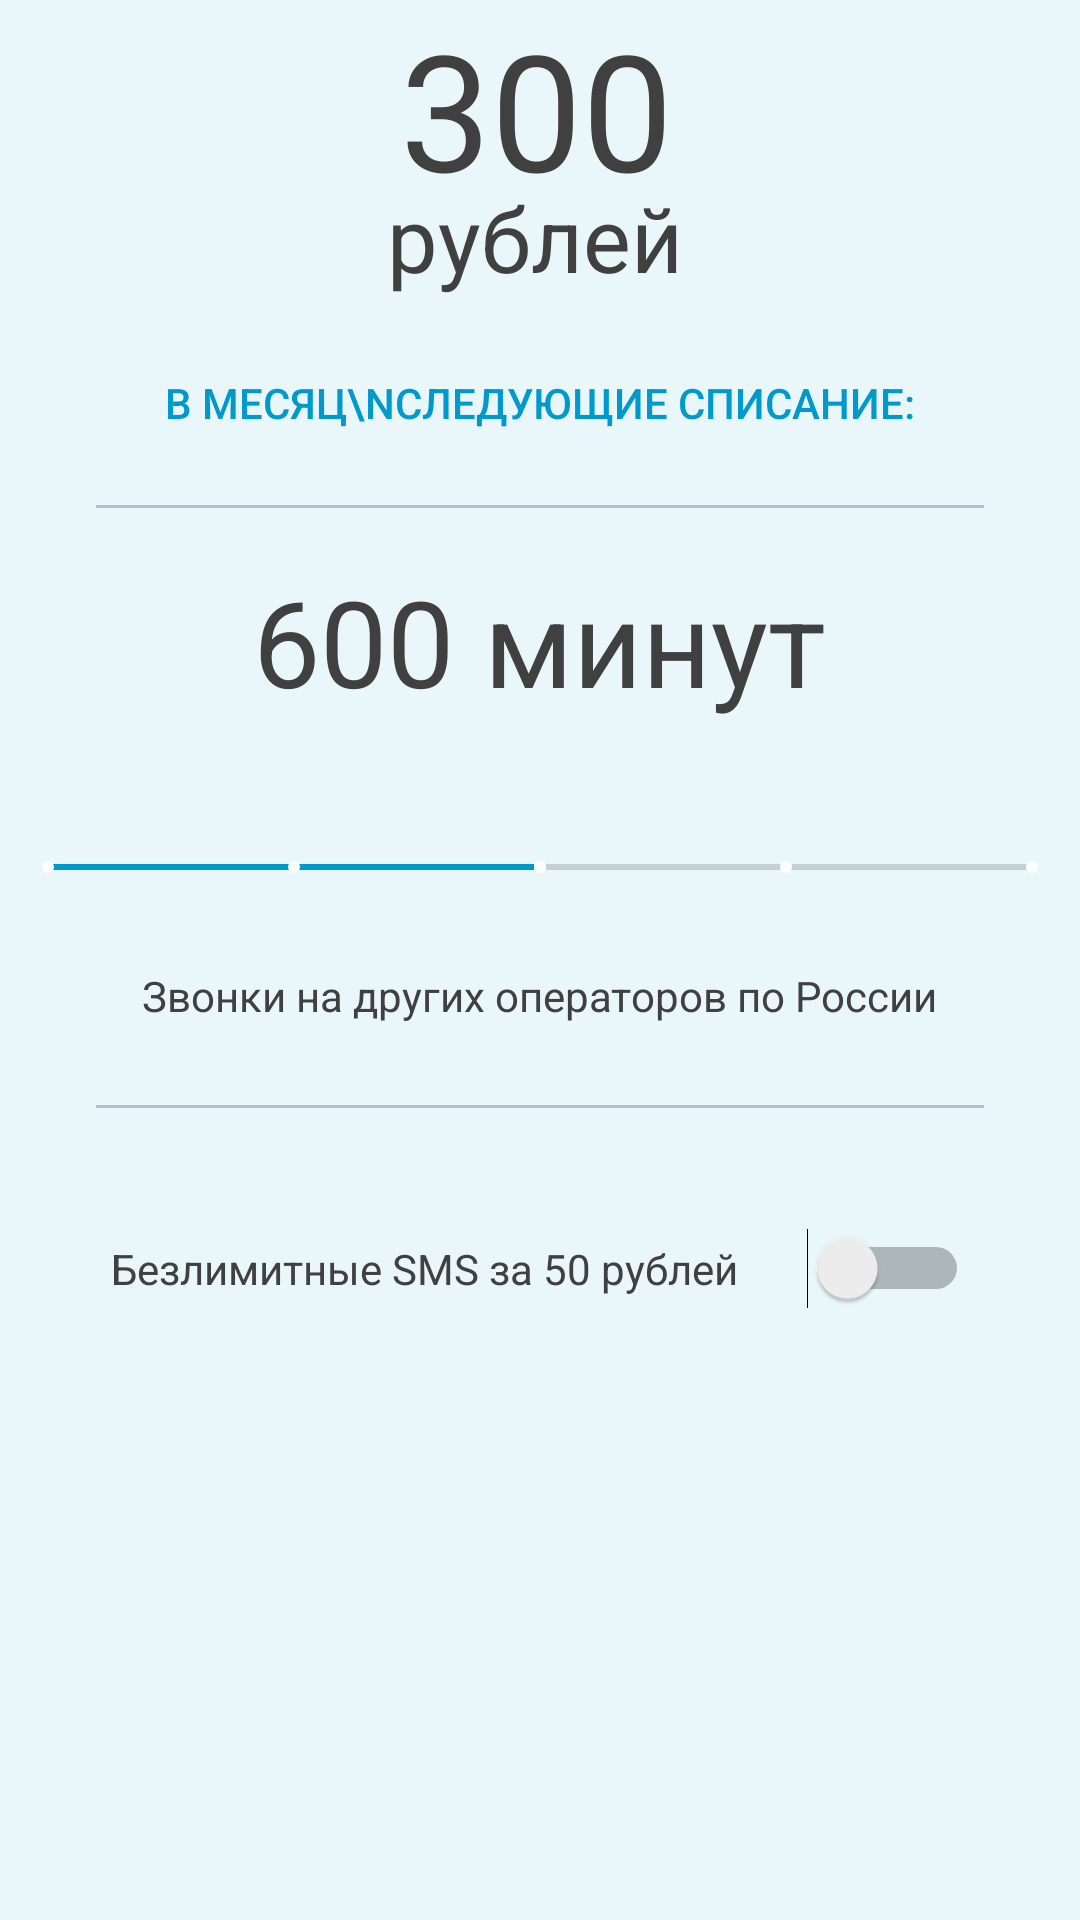

Write the Android layout XML for this screen, with the resource values it uses.
<!-- AndroidManifest.xml: application theme AppTheme -->
<!-- res/layout/activity_main.xml -->
<?xml version="1.0" encoding="utf-8"?>
<RelativeLayout xmlns:android="http://schemas.android.com/apk/res/android"
    xmlns:tools="http://schemas.android.com/tools"
    xmlns:app="http://schemas.android.com/apk/res-auto"
    android:id="@+id/activity_main"
    android:layout_width="match_parent"
    android:layout_height="match_parent"
    tools:context="andrey.yota.MainActivity"
    android:background="@drawable/gradientblue">

    <LinearLayout
        android:orientation="vertical"
        android:layout_width="match_parent"
        android:layout_height="match_parent"
        android:layout_gravity="center"
        android:weightSum="1"
        android:layout_alignParentTop="true"
        android:layout_alignParentLeft="true"
        android:layout_alignParentStart="true">



        <TextView
            android:layout_width="93dp"
            android:layout_height="59dp"
            android:layout_gravity="center"
            android:textSize="54sp"
            android:id="@+id/amount"
            android:textColor="#404040"
            android:text="300" />

        <TextView
            android:text="рублей"
            android:layout_width="102dp"
            android:layout_height="wrap_content"
            android:layout_gravity="center"
            android:textSize="30sp"
            android:id="@+id/rouble"
            android:textColor="#404040"
            android:layout_weight="0.04" />

        <Button
            android:text="В месяц\nСледующие списание:"
            android:layout_width="match_parent"
            android:layout_height="wrap_content"
            android:id="@+id/date"
            style="@style/Widget.AppCompat.Button.ButtonBar.AlertDialog" />

        <TextView
            android:layout_marginTop="10dp"
            android:layout_width="match_parent"
            android:layout_height="1dp"
            android:background="#b2c2c8"
            android:id="@+id/line"
            android:layout_marginLeft="32dp"
            android:layout_marginRight="32dp"/>

        <TextView
            android:text="600 минут"
            android:layout_width="295dp"
            android:layout_marginTop="14dp"
            android:gravity="center"
            android:layout_height="47dp"
            android:id="@+id/time"
            android:textSize="40sp"
            android:layout_gravity="center"
            android:textColor="#404040"
            android:layout_weight="0.05" />



        <android.support.v7.widget.AppCompatSeekBar
            android:layout_width="match_parent"
            app:tickMark="@drawable/custom_seekbar_tick_mark"
            android:indeterminateDrawable="@drawable/custom_seekbar_interminate_d"
            android:thumb="@drawable/custom_seekbar_thumb"
            android:layout_height="12dp"

            android:max="4"
            android:layout_marginTop="12dp"
            android:progress="2"
            android:id="@+id/timeChooser"
            android:textColor="#404040"
            style="@style/Widget.AppCompat.SeekBar.Discrete"
            android:layout_weight="0.19" />

        <TextView
            android:layout_width="271dp"
            android:layout_height="20dp"
            android:id="@+id/atext2"
            android:gravity="center"
            android:layout_gravity="center"
            android:textColor="#404040"
            android:text="Звонки на других операторов по России"
            />

        <TextView
            android:layout_marginTop="26.4dp"
            android:layout_width="match_parent"
            android:layout_height="1dp"
            android:background="#b2c2c8"
            android:id="@+id/line2"
            android:layout_marginLeft="32dp"
            android:layout_marginRight="32dp"/>
        <Switch
            android:text="Безлимитные SMS за 50 рублей"
            android:layout_marginTop="40dp"
            android:layout_width="match_parent"
            android:layout_height="wrap_content"
            android:id="@+id/bezlimitsms"
            android:textColor="#404040"
            android:layout_marginLeft="37dp"
            android:layout_marginRight="37dp"/>

    </LinearLayout>

</RelativeLayout>
<!-- resources referenced by this layout -->
<resources>
  <!-- drawable custom_seekbar_thumb (drawable) -->
  <?xml version="1.0" encoding="utf-8"?>
  <shape  xmlns:android="http://schemas.android.com/apk/res/android"
      android:shape="oval">
  
      <size
          android:width="@dimen/abc_progress_bar_height_material"
          android:height="@dimen/abc_progress_bar_height_material" />
      <solid
          android:color="@android:color/white"/>
  </shape>
  <!-- drawable custom_seekbar_tick_mark (drawable) -->
  <?xml version="1.0" encoding="utf-8"?>
      <shape  xmlns:android="http://schemas.android.com/apk/res/android"
      android:shape="oval">
  
  <size
  android:width="@dimen/abc_progress_bar_height_material"
  android:height="@dimen/abc_progress_bar_height_material" />
  <solid
  android:color="@android:color/white"/>
      </shape>
  <!-- drawable gradientblue (drawable) -->
  <?xml version="1.0" encoding="utf-8"?>
  <shape
      xmlns:android="http://schemas.android.com/apk/res/android"
      android:shape="rectangle"
  
      >
  <gradient
      android:endColor="#e9f6fa"
      android:startColor="#e9f6fa"
      android:angle="90" />
  
  </shape>
  <style name="AppTheme" parent="Theme.AppCompat.Light.NoActionBar">
          
          <item name="colorPrimary">@android:color/background_light</item>
          <item name="colorPrimaryDark">@android:color/darker_gray</item>
          <item name="colorAccent">@android:color/holo_blue_dark</item>
      </style>
</resources>
